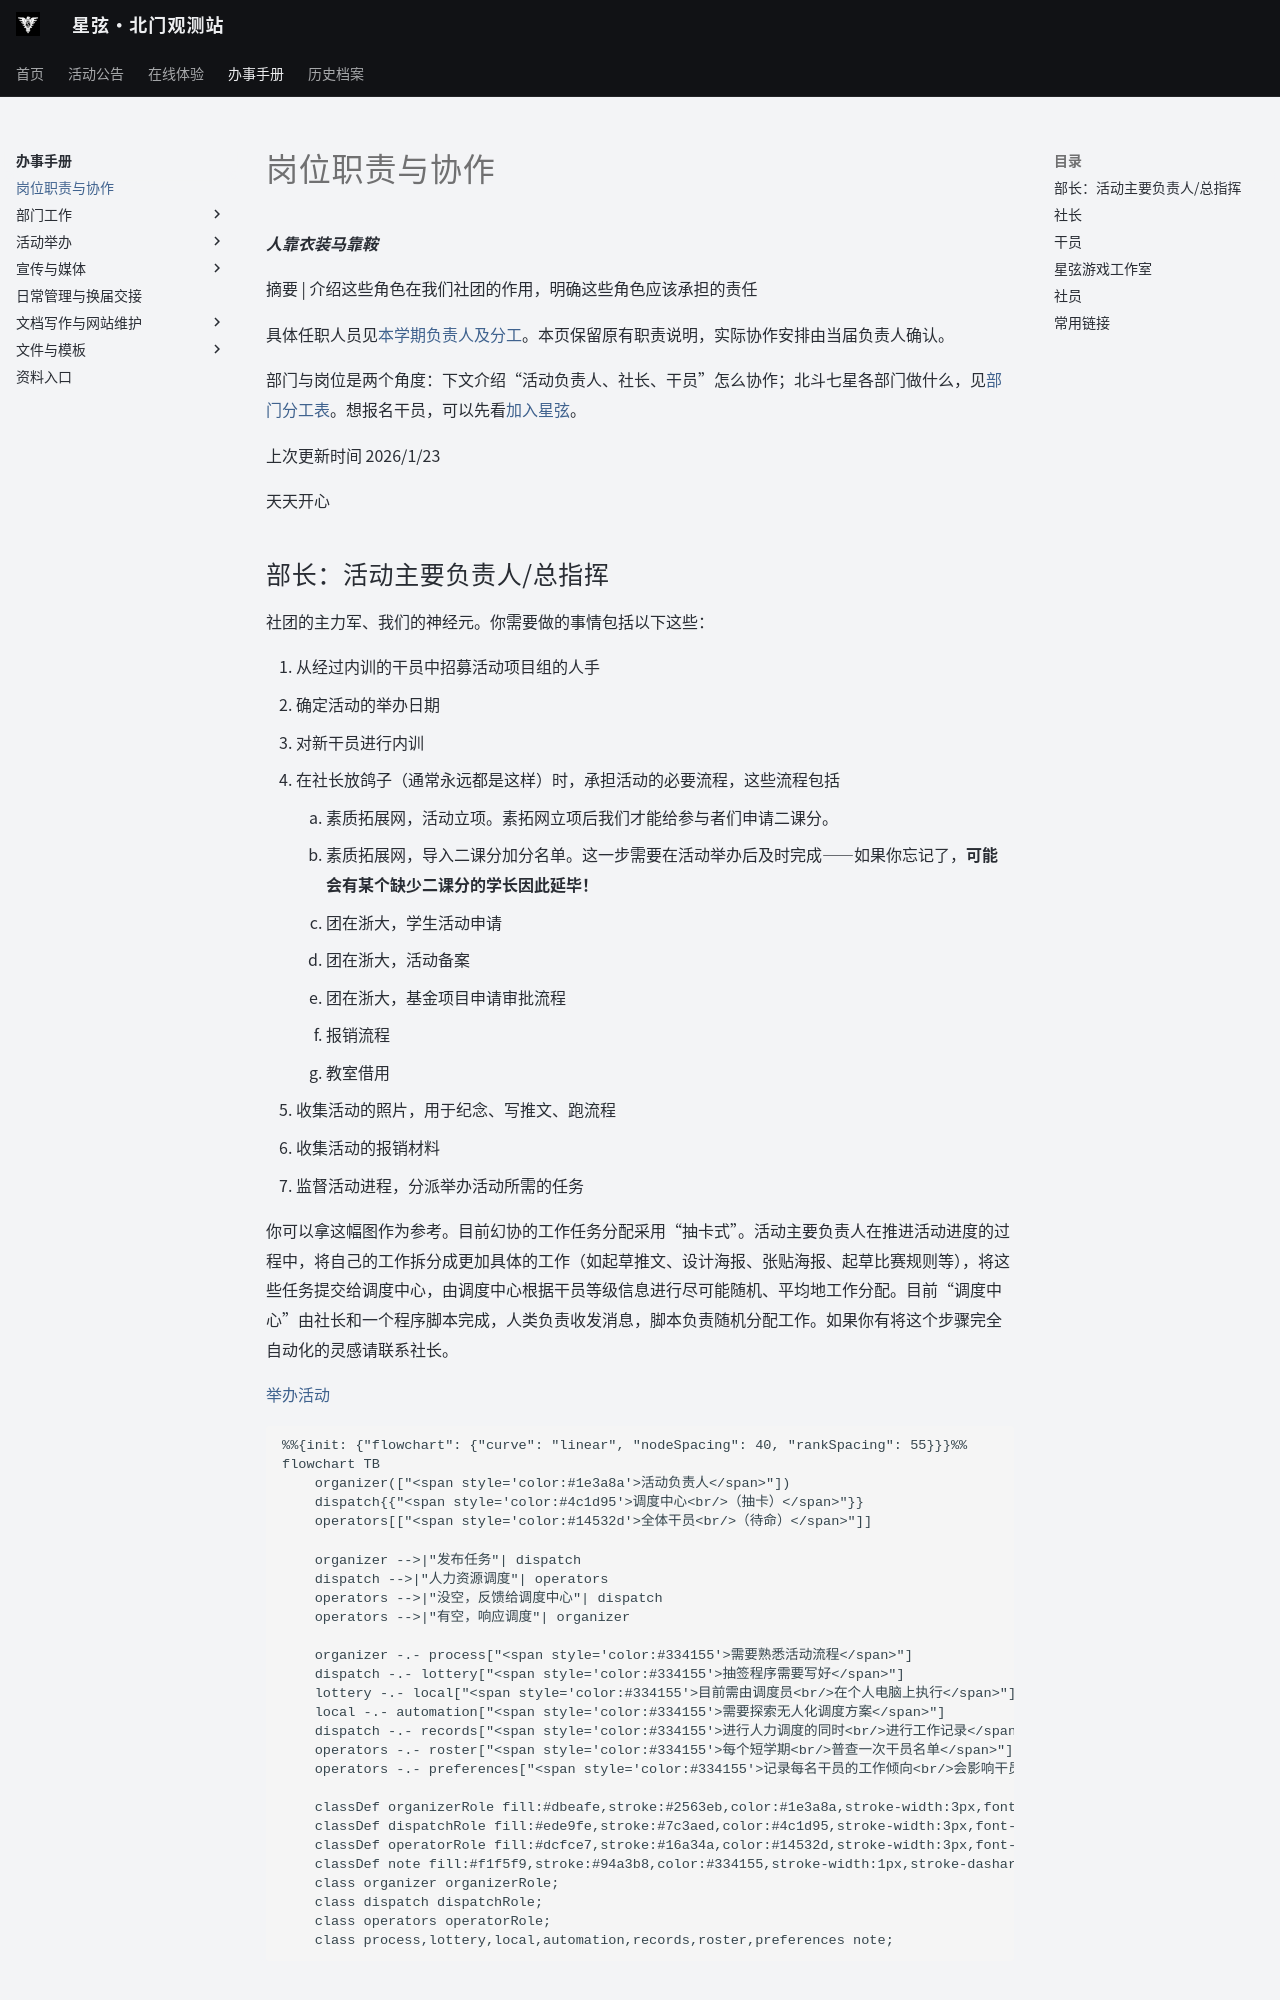

repository: ZJU-Starlight/zju-starlight.github.io · page: handbook/roles/index.html · generator: mkdocs

# 岗位职责与协作

***人靠衣装马靠鞍***

摘要 | 介绍这些角色在我们社团的作用，明确这些角色应该承担的责任

具体任职人员见[本学期负责人及分工](../club/contacts.md)。本页保留原有职责说明，实际协作安排由当届负责人确认。

部门与岗位是两个角度：下文介绍“活动负责人、社长、干员”怎么协作；北斗七星各部门做什么，见[部门分工表](../club/contacts.md)。想报名干员，可以先看[加入星弦](../club/join.md)。

上次更新时间 2026/1/23

天天开心
